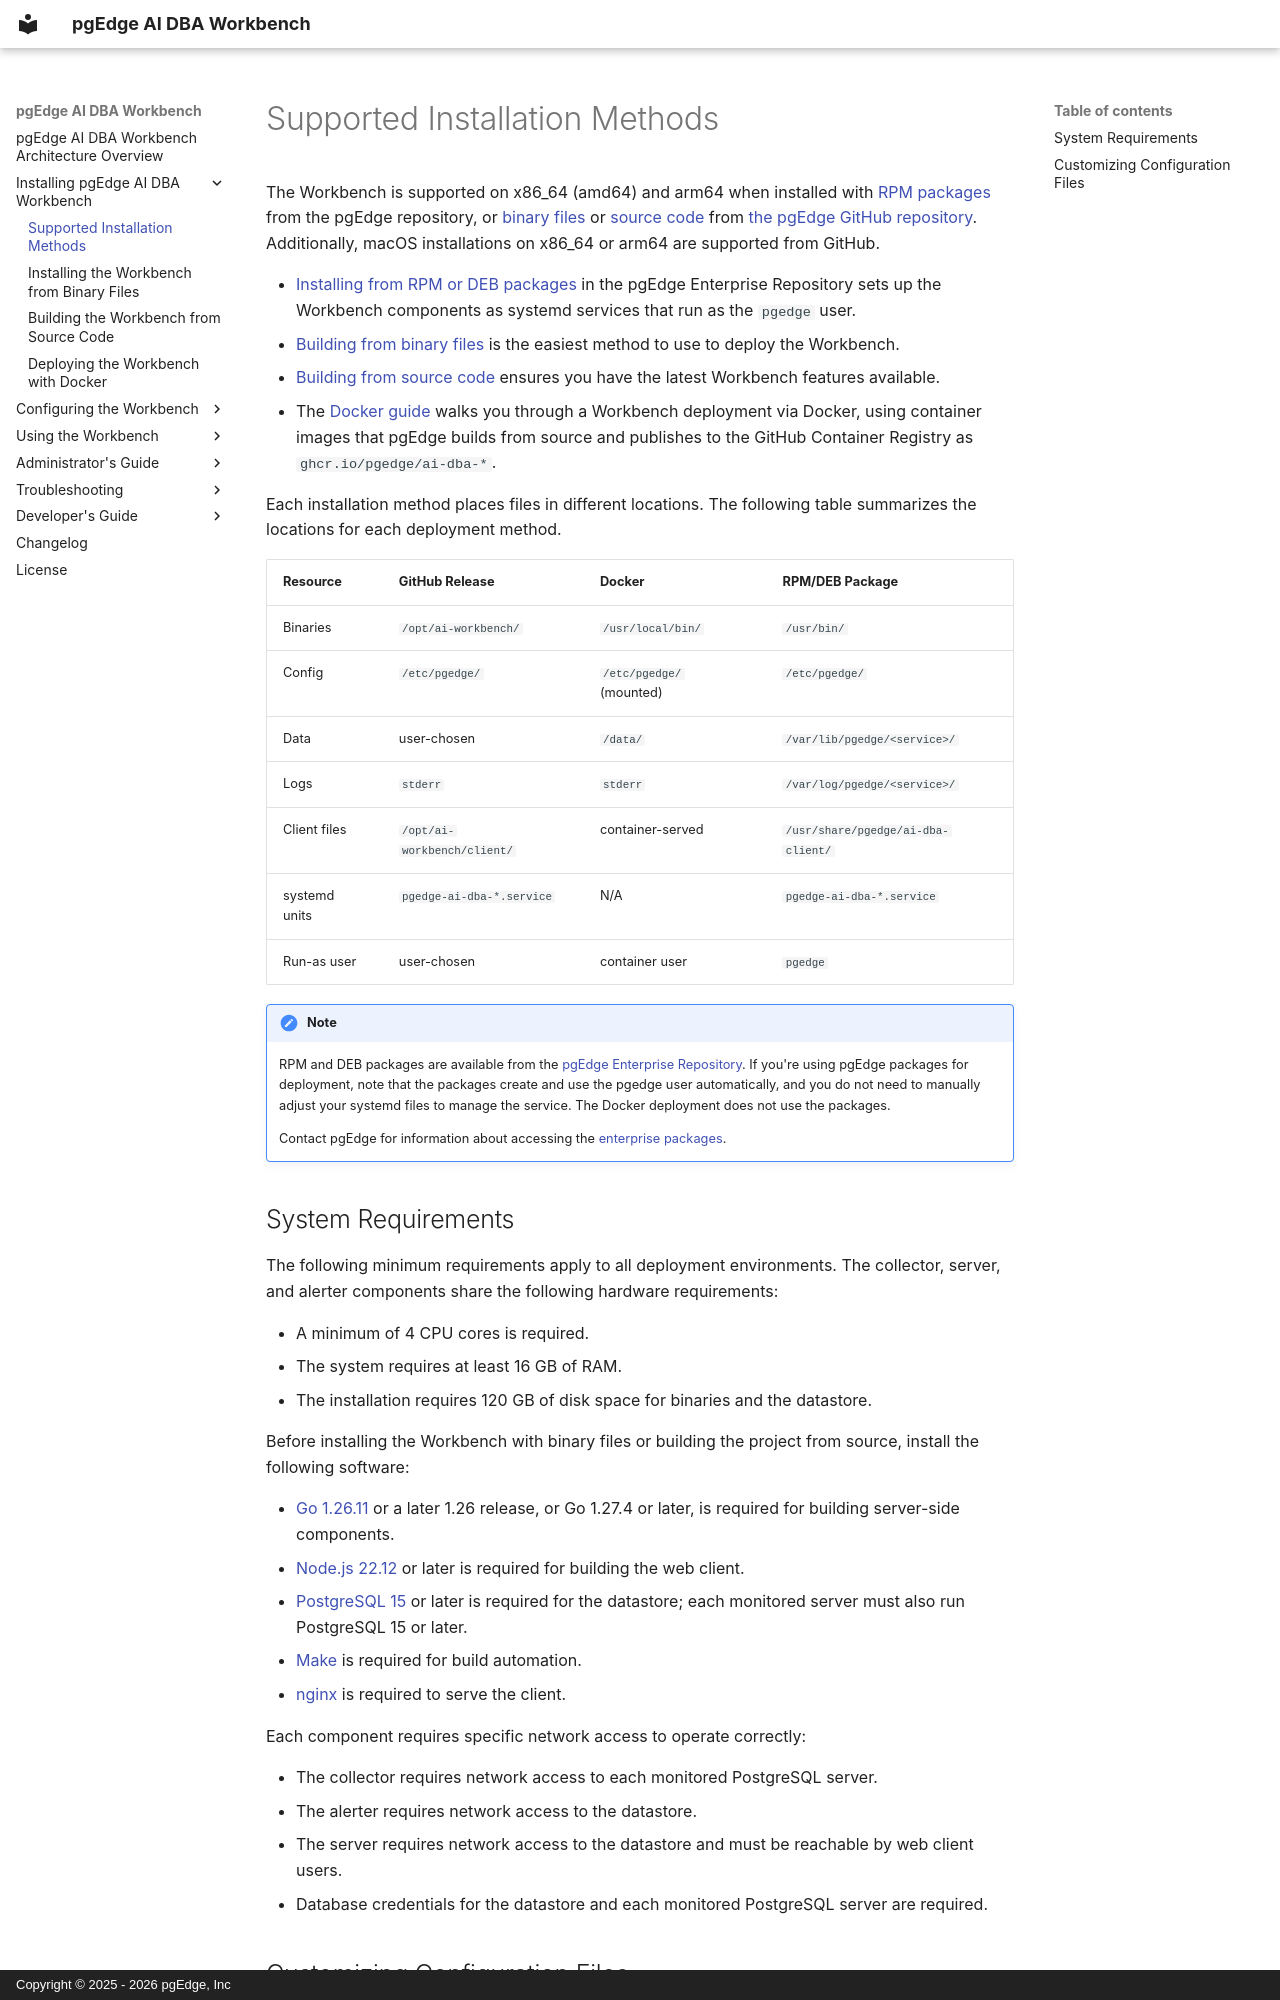

repository: pgEdge/ai-dba-workbench · page: getting-started/installation_overview/index.html · generator: mkdocs · copyright: Copyright © 2025 - 2026 pgEdge, Inc

# Supported Installation Methods

The Workbench is supported on x86_64 (amd64) and arm64 when installed with
[RPM packages](https://docs.pgedge.com/enterprise/) from the pgEdge
repository, or [binary files](binary_install.md) or
[source code](build_from_source.md) from 
[the pgEdge GitHub repository](https://github.com/pgEdge/ai-dba-workbench).
Additionally, macOS installations on x86_64 or arm64 are supported from
GitHub.

- [Installing from RPM or DEB packages](https://docs.pgedge.com/enterprise/)
  in the pgEdge Enterprise Repository sets up the Workbench components as
  systemd services that run as the `pgedge` user.
- [Building from binary files](binary_install.md) is the easiest method to use
  to deploy the Workbench.
- [Building from source code](build_from_source.md) ensures you have the latest
  Workbench features available.
- The [Docker guide](docker.md) walks you through a Workbench deployment via
  Docker, using container images that pgEdge builds from source and publishes
  to the GitHub Container Registry as `ghcr.io/pgedge/ai-dba-*`.

Each installation method places files in different locations. The following
table summarizes the locations for each deployment method.

| Resource | GitHub Release | Docker | RPM/DEB Package |
|----------|---------------|--------|-----------------|
| Binaries | `/opt/ai-workbench/` | `/usr/local/bin/` | `/usr/bin/` |
| Config | `/etc/pgedge/` | `/etc/pgedge/` (mounted) | `/etc/pgedge/` |
| Data | user-chosen | `/data/` | `/var/lib/pgedge/<service>/` |
| Logs | `stderr` | `stderr` | `/var/log/pgedge/<service>/` |
| Client files | `/opt/ai-workbench/client/` | container-served | `/usr/share/pgedge/ai-dba-client/` |
| systemd units | `pgedge-ai-dba-*.service` | N/A | `pgedge-ai-dba-*.service` |
| Run-as user | user-chosen | container user | `pgedge` |

!!! note
    RPM and DEB packages are available from the
    [pgEdge Enterprise Repository](https://docs.pgedge.com/enterprise/). If
    you're using pgEdge packages for deployment, note that the packages create
    and use the pgedge user automatically, and you do not need to manually
    adjust your systemd files to manage the service. The Docker deployment
    does not use the packages.

    Contact pgEdge for information about accessing the 
    [enterprise packages](https://docs.pgedge.com/enterprise/).


## System Requirements

The following minimum requirements apply to all deployment environments. The
collector, server, and alerter components share the following hardware
requirements:

- A minimum of 4 CPU cores is required.
- The system requires at least 16 GB of RAM.
- The installation requires 120 GB of disk space for binaries and the
  datastore.

Before installing the Workbench with binary files or building the project
from source, install the following software:

- [Go 1.26.11](https://go.dev/doc/install) or a later 1.26 release, or
  Go 1.27.4 or later, is required for building server-side components.
- [Node.js 22.12](https://nodejs.org/) or later is required for building
  the web client.
- [PostgreSQL 15](https://www.postgresql.org/download/) or later is required
  for the datastore; each monitored server must also run PostgreSQL 15 or
  later.
- [Make](https://www.gnu.org/software/make/) is required for build automation.
- [nginx](https://nginx.org/en/docs/) is required to serve the client.

Each component requires specific network access to operate correctly:

- The collector requires network access to each monitored PostgreSQL server.
- The alerter requires network access to the datastore.
- The server requires network access to the datastore and must be reachable
  by web client users.
- Database credentials for the datastore and each monitored PostgreSQL server
  are required.
